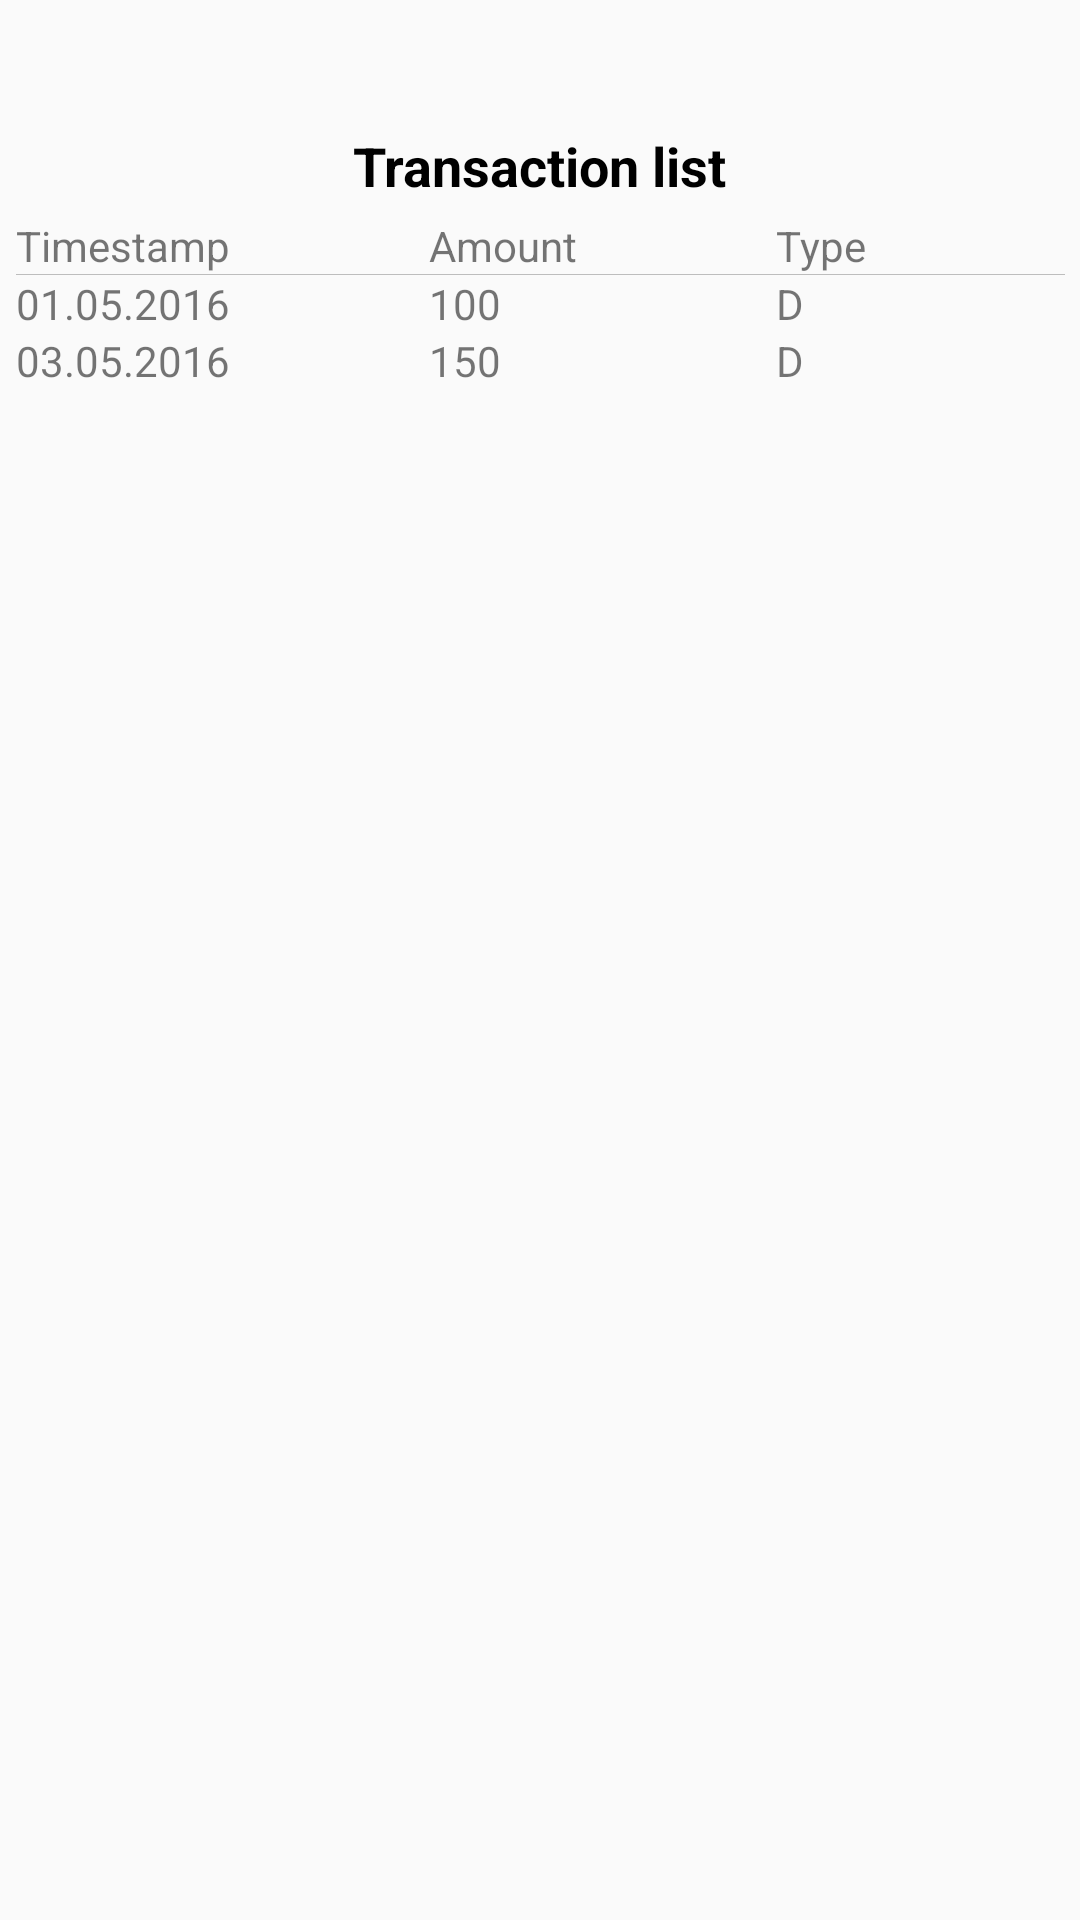

Write the Android layout XML for this screen, with the resource values it uses.
<!-- AndroidManifest.xml: application theme AppTheme -->
<!-- res/layout/activity_list_transactions.xml -->
<?xml version="1.0" encoding="utf-8"?>
<android.support.constraint.ConstraintLayout xmlns:android="http://schemas.android.com/apk/res/android"
    xmlns:app="http://schemas.android.com/apk/res-auto"
    xmlns:tools="http://schemas.android.com/tools"
    android:layout_width="match_parent"
    android:layout_height="match_parent"
    tools:context="com.betfair.fedex.activities.ListTransactions">

    <TableLayout
        android:layout_width="wrap_content"
        android:layout_height="wrap_content"
        android:layout_marginLeft="24dp"
        android:layout_marginRight="24dp"
        android:layout_marginTop="43dp"
        app:layout_constraintLeft_toLeftOf="parent"
        app:layout_constraintRight_toRightOf="parent"
        app:layout_constraintTop_toTopOf="parent">
        <TableRow android:layout_height="wrap_content">

            <TextView
                android:id="@+id/transaction_list_label"
                android:layout_width="wrap_content"
                android:layout_height="wrap_content"
                android:layout_gravity="center_horizontal"
                android:autoLink="web"
                android:text="Transaction list"
                android:textColor="@android:color/black"
                android:textSize="18sp"
                android:textStyle="bold"
                app:layout_constraintLeft_toLeftOf="parent"
                app:layout_constraintRight_toRightOf="parent"
                app:layout_constraintTop_toTopOf="parent" />
        </TableRow>
        <TableRow>
            <TableLayout xmlns:android="http://schemas.android.com/apk/res/android"
                android:id = "@+id/list_of_transactions"
                android:layout_width="wrap_content"
                android:layout_height="wrap_content"
                android:layout_weight="0"
                android:padding="5dp"
                android:stretchColumns="*"
                >

                <TableRow android:layout_height="wrap_content">
                    <TextView
                        android:id="@+id/timestamp"
                        android:text="Timestamp"
                        android:layout_height="wrap_content"

                        />
                    <TextView
                        android:id="@+id/amount"
                        android:text="Amount"
                        android:layout_height="wrap_content"
                        />
                    <TextView
                        android:id="@+id/type"
                        android:text="Type"
                        android:layout_height="wrap_content"
                        />
                </TableRow>

                <TableRow android:layout_height="1px" android:background="#BDBDBD">
                    <TextView android:layout_span="2" android:layout_height="1px"
                        android:layout_width="fill_parent" android:text="">
                    </TextView>
                </TableRow>

                <TableRow android:layout_height="wrap_content">
                    <TextView
                        android:text="01.05.2016"
                        android:layout_height="wrap_content"
                        />
                    <TextView
                        android:text="100"
                        android:layout_height="wrap_content"
                        />
                    <TextView
                        android:text="D"
                        android:layout_height="wrap_content"
                        />
                </TableRow>

                <TableRow android:layout_height="wrap_content">
                    <TextView
                        android:text="03.05.2016"
                        android:layout_height="wrap_content"
                        />
                    <TextView
                        android:text="150"
                        android:layout_height="wrap_content"
                        />
                    <TextView
                        android:text="D"
                        android:layout_height="wrap_content"
                        />
                </TableRow>
            </TableLayout>
        </TableRow>
    </TableLayout>

</android.support.constraint.ConstraintLayout>
<!-- resources referenced by this layout -->
<resources>
  <style name="AppTheme" parent="Theme.AppCompat.Light.DarkActionBar">
          <item name="colorPrimary">#01503D</item>
          <item name="colorPrimaryDark">@color/colorPrimaryDark</item>
          <item name="colorAccent">@color/colorAccent</item>
      </style>
  <color name="colorPrimaryDark">#F9A825</color>
  <color name="colorAccent">#FF4081</color>
</resources>
